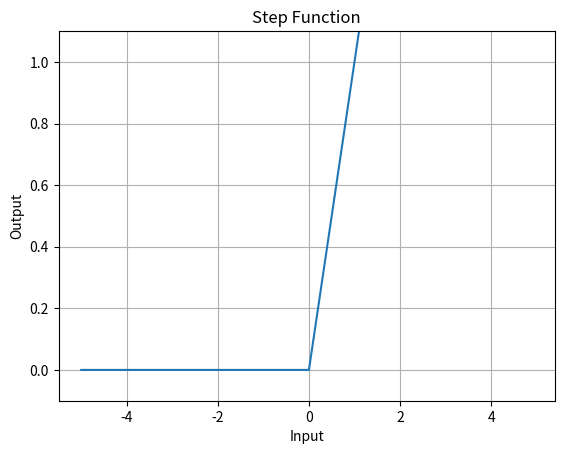

Generate this figure with matplotlib:
import numpy as np
import matplotlib.pyplot as plt

def step_function(x):
    return np.where(x > 0, 1, 0)

def sigmoid(x):
    return 1 / (1 + np.exp(-x))

def relu(x):
    return np.maximum(0, x)

x = np.arange(-5.0, 5.0, 0.1)
# y = step_function(x)
# y = sigmoid(x)
y = relu(x)

plt.plot(x, y)
plt.title("Step Function")
plt.xlabel("Input")
plt.ylabel("Output")
plt.grid()
plt.ylim(-0.1, 1.1)
plt.show()